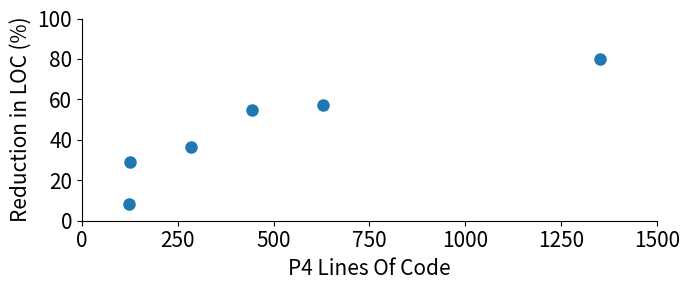
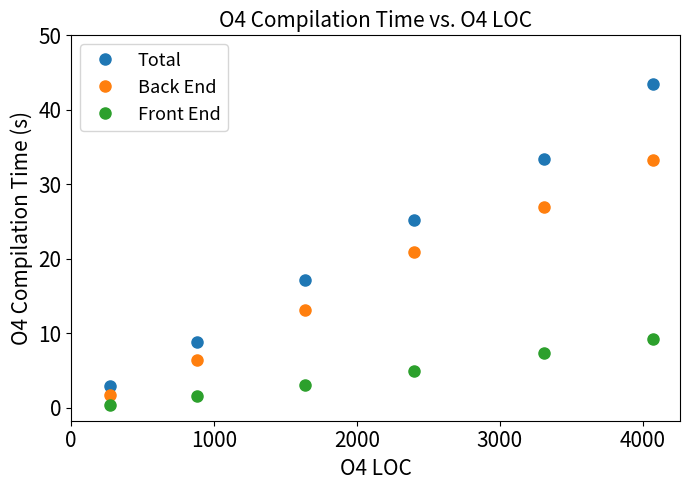

The script that saved these images, in order:
import matplotlib.pyplot as plt

fontsize = 15
marker = "o"
markersize = 8

# LOC/LLOC Reduction vs. P4 LOC
p4_loc = [123, 125, 285, 443, 630, 1352]
loc_diff = [8.1, 28.8, 36.5, 54.6, 57.0, 80.0]
lloc_diff = [8.1, 32.9, 40.4, 60.7, 63.0, 83.3]

plt.figure(figsize=(7, 3))
plt.plot(p4_loc, loc_diff, marker=marker, linestyle="None", label="LOC", markersize=markersize)
#plt.plot(p4_loc, lloc_diff, marker=marker, linestyle="None", label="LLOC", markersize=markersize)
plt.xticks([0, 250, 500, 750, 1000, 1250, 1500], fontsize=fontsize)
plt.yticks([0, 20, 40, 60, 80, 100], fontsize=fontsize)
#plt.title("LOC/LLOC Reduction vs. P4 LOC", fontsize=fontsize)
plt.xlabel("P4 Lines Of Code", fontsize=fontsize)
plt.ylabel("Reduction in LOC (%)", fontsize=fontsize)
plt.legend(fontsize=fontsize - 2).remove()
ax = plt.gca()
ax.spines['right'].set_color('none')
ax.spines['top'].set_color('none')
plt.tight_layout()
plt.savefig("results-loc-lloc-reduction.pdf")
plt.show()

# O4 Compilation Time vs. O4 LOC
o4_loc_ddos = [270, 878, 1638, 2398, 3310, 4070]
t_total_ddos = [2.9, 8.8, 17.1, 25.2, 33.4, 43.5]
t_front_ddos = [0.43, 1.60, 3.10, 4.93, 7.43, 9.25]
t_back_ddos = [1.68, 6.38, 13.12, 20.89, 26.97, 33.29]

plt.figure(figsize=(7, 5))
plt.plot(o4_loc_ddos, t_total_ddos, marker=marker, linestyle="None", label="Total", markersize=markersize)
plt.plot(o4_loc_ddos, t_back_ddos, marker=marker, linestyle="None", label="Back End", markersize=markersize)
plt.plot(o4_loc_ddos, t_front_ddos, marker=marker, linestyle="None", label="Front End", markersize=markersize)
plt.xticks([0, 1000, 2000, 3000, 4000], fontsize=fontsize)
plt.yticks([0, 10, 20, 30, 40, 50], fontsize=fontsize)
plt.title("O4 Compilation Time vs. O4 LOC", fontsize=fontsize)
plt.xlabel("O4 LOC", fontsize=fontsize)
plt.ylabel("O4 Compilation Time (s)", fontsize=fontsize)
plt.legend(fontsize=fontsize - 2)

plt.tight_layout()
plt.savefig("results-compilation-time-loc.pdf")
plt.show()
